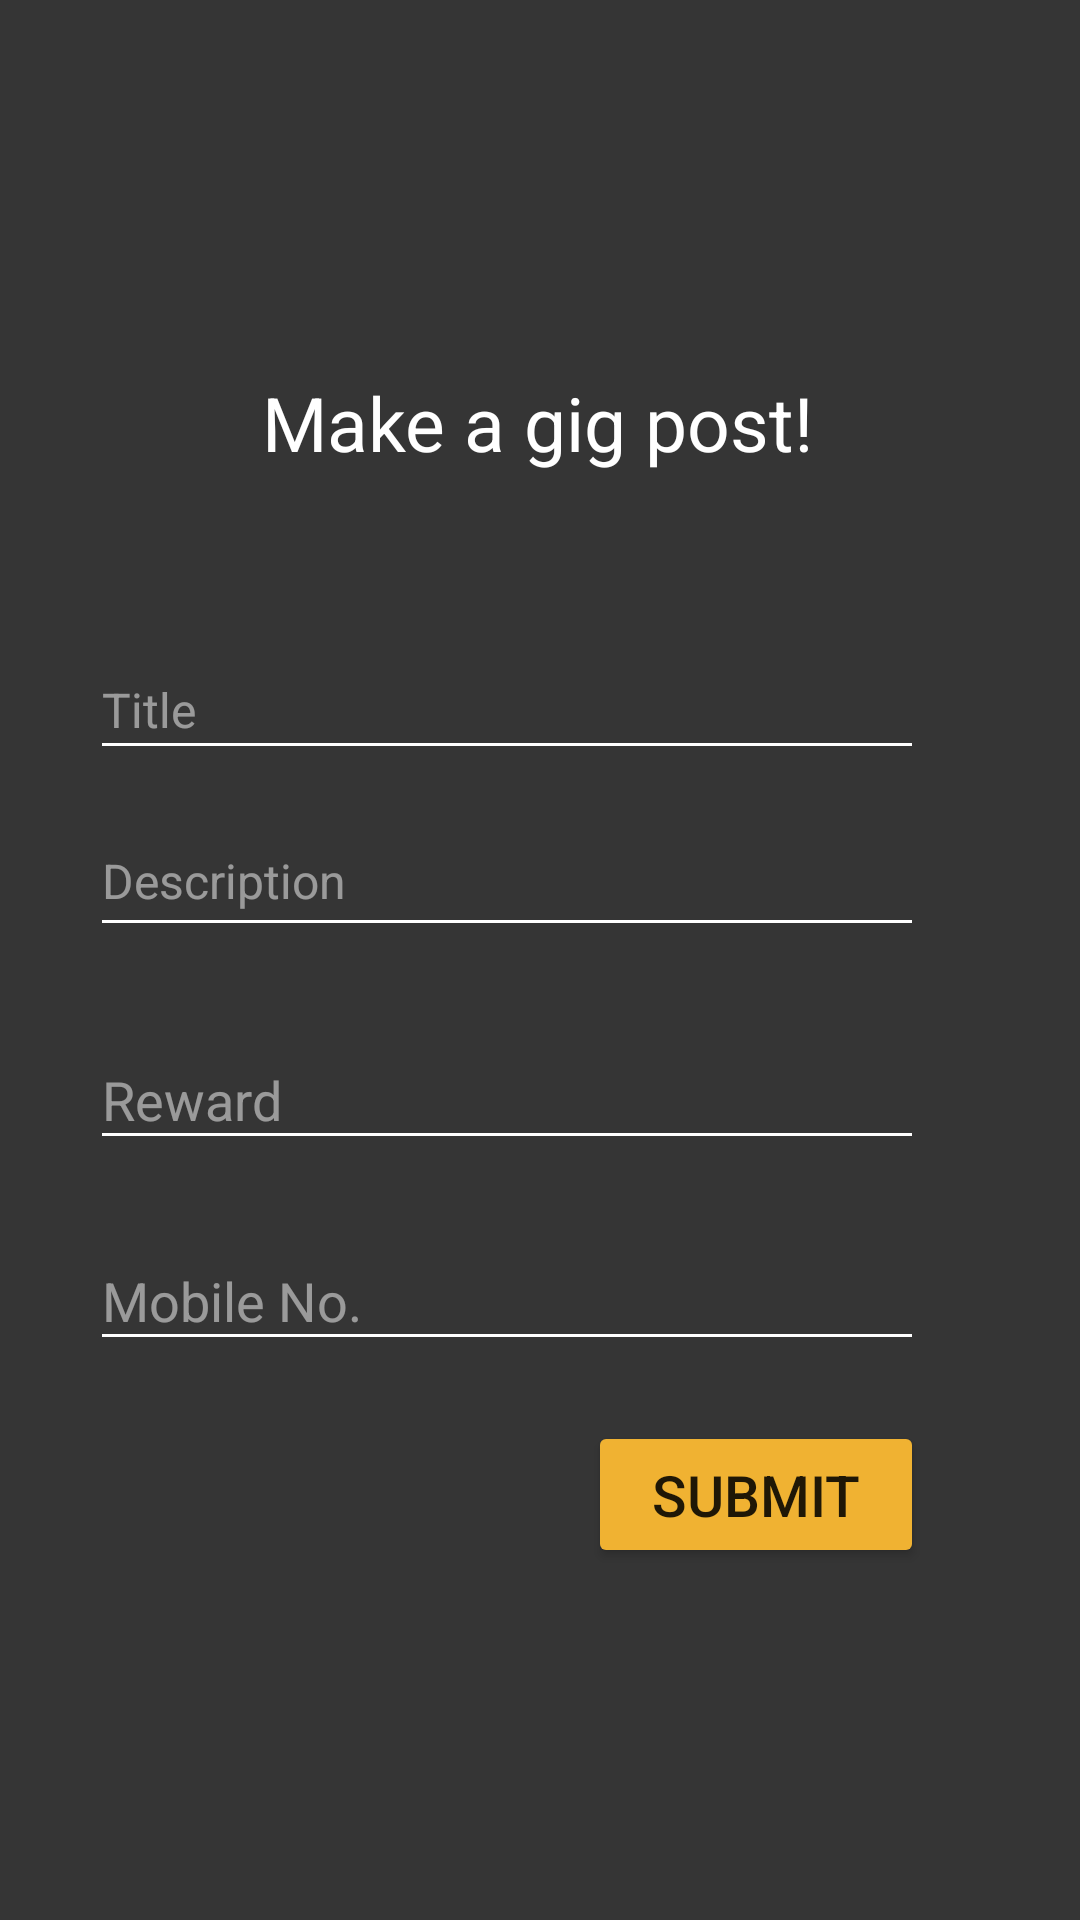

Reconstruct the res/layout file that produces this screen, plus the resources it refers to.
<!-- AndroidManifest.xml: application theme Theme.AppCompat.Light.NoActionBar -->
<!-- res/layout/fragment_create_post.xml -->
<?xml version="1.0" encoding="utf-8"?>
<androidx.constraintlayout.widget.ConstraintLayout xmlns:android="http://schemas.android.com/apk/res/android"
    xmlns:app="http://schemas.android.com/apk/res-auto"
    xmlns:tools="http://schemas.android.com/tools"
    android:id="@+id/main"
    android:layout_width="match_parent"
    android:layout_height="match_parent"
    android:background="#353535"
    tools:context=".CreatePost">

    <TextView
        android:id="@+id/textView2"
        android:layout_width="423dp"
        android:layout_height="69dp"
        android:layout_marginBottom="745dp"
        android:background="#F0B232"
        app:layout_constraintBottom_toBottomOf="parent"
        app:layout_constraintEnd_toEndOf="parent"
        app:layout_constraintStart_toStartOf="parent"
        app:layout_constraintTop_toTopOf="parent"
        app:layout_constraintVertical_bias="0.0" />

    <EditText
        android:id="@+id/titlePost"
        android:layout_width="278dp"
        android:layout_height="43dp"
        android:layout_marginTop="56dp"
        android:layout_marginEnd="52dp"
        android:backgroundTint="@color/white"
        android:ems="10"
        android:inputType="text"
        android:hint="Title"
        android:textColorHint="#80FFFFFF"
        android:textColor="@color/white"
        android:textSize="16dp"
        app:layout_constraintEnd_toEndOf="parent"
        app:layout_constraintTop_toBottomOf="@+id/postTextView" />

    <EditText
        android:id="@+id/descriptionPost"
        android:layout_width="278dp"
        android:layout_height="43dp"
        android:layout_marginTop="16dp"
        android:layout_marginEnd="52dp"
        android:backgroundTint="@color/white"
        android:ems="10"
        android:gravity="start|top"
        android:inputType="textMultiLine"
        android:hint="Description"
        android:textColorHint="#80FFFFFF"
        android:textColor="@color/white"
        android:textSize="16dp"
        app:layout_constraintEnd_toEndOf="parent"
        app:layout_constraintTop_toBottomOf="@+id/titlePost" />

    <ImageView
        android:id="@+id/descriptionicon"
        android:layout_width="28dp"
        android:layout_height="20dp"
        android:layout_marginStart="34dp"
        android:layout_marginTop="36dp"
        android:layout_marginEnd="16dp"
        app:layout_constraintEnd_toStartOf="@+id/descriptionPost"
        app:layout_constraintHorizontal_bias="0.0"
        app:layout_constraintStart_toStartOf="parent"
        app:layout_constraintTop_toBottomOf="@+id/titleicon"
        app:srcCompat="@drawable/descriptionicon" />

    <ImageView
        android:id="@+id/rewardicon"
        android:layout_width="32dp"
        android:layout_height="25dp"
        android:layout_marginStart="34dp"
        android:layout_marginTop="48dp"
        android:layout_marginEnd="12dp"
        app:layout_constraintEnd_toStartOf="@+id/rewardPost"
        app:layout_constraintHorizontal_bias="0.0"
        app:layout_constraintStart_toStartOf="parent"
        app:layout_constraintTop_toBottomOf="@+id/descriptionicon"
        app:srcCompat="@drawable/rewardicon" />

    <EditText
        android:id="@+id/rewardPost"
        android:layout_width="278dp"
        android:layout_height="43dp"
        android:layout_marginTop="28dp"
        android:layout_marginEnd="52dp"
        android:backgroundTint="@color/white"
        android:ems="10"
        android:inputType="number"
        android:hint="Reward"
        android:textColorHint="#80FFFFFF"
        android:textColor="@color/white"
        app:layout_constraintEnd_toEndOf="parent"
        app:layout_constraintTop_toBottomOf="@+id/descriptionPost" />

    <EditText
        android:id="@+id/mobileNumber"
        android:layout_width="278dp"
        android:layout_height="43dp"
        android:layout_marginTop="24dp"
        android:layout_marginEnd="52dp"
        android:backgroundTint="@color/white"
        android:ems="10"
        android:hint="Mobile No."
        android:inputType="number"
        android:textColor="@color/white"
        android:textColorHint="#80FFFFFF"
        app:layout_constraintEnd_toEndOf="parent"
        app:layout_constraintTop_toBottomOf="@+id/rewardPost" />

    <ImageView
        android:id="@+id/numbericon"
        android:layout_width="32dp"
        android:layout_height="25dp"
        android:layout_marginStart="34dp"
        android:layout_marginTop="40dp"
        android:layout_marginEnd="12dp"
        app:layout_constraintEnd_toStartOf="@+id/mobileNumber"
        app:layout_constraintHorizontal_bias="0.0"
        app:layout_constraintStart_toStartOf="parent"
        app:layout_constraintTop_toBottomOf="@+id/rewardicon"
        app:srcCompat="@drawable/numbericon" />

    <Button
        android:id="@+id/submitButton"
        android:layout_width="112dp"
        android:layout_height="49dp"
        android:layout_marginTop="20dp"
        android:backgroundTint="#F0B232"
        android:text="Submit"
        android:textSize="19dp"
        app:layout_constraintEnd_toEndOf="@+id/mobileNumber"
        app:layout_constraintHorizontal_bias="1.0"
        app:layout_constraintTop_toBottomOf="@+id/mobileNumber" />

    <TextView
        android:id="@+id/postTextView"
        android:layout_width="wrap_content"
        android:layout_height="wrap_content"
        android:layout_marginTop="124dp"
        android:text="Make a gig post!"
        android:textColor="@color/white"
        android:textSize="25dp"
        app:layout_constraintEnd_toEndOf="parent"
        app:layout_constraintHorizontal_bias="0.497"
        app:layout_constraintStart_toStartOf="parent"
        app:layout_constraintTop_toTopOf="parent" />

    <ImageView
        android:id="@+id/titleicon"
        android:layout_width="28dp"
        android:layout_height="20dp"
        android:layout_marginStart="34dp"
        android:layout_marginTop="228dp"
        android:layout_marginEnd="16dp"
        app:layout_constraintEnd_toStartOf="@+id/titlePost"
        app:layout_constraintHorizontal_bias="0.0"
        app:layout_constraintStart_toStartOf="parent"
        app:layout_constraintTop_toTopOf="parent"
        app:srcCompat="@drawable/titleicon" />
</androidx.constraintlayout.widget.ConstraintLayout>
<!-- resources referenced by this layout -->
<resources>
  <color name="white">#FFFFFFFF</color>
  <!-- drawable descriptionicon: png bitmap (drawable, 160 bytes) -->
  <!-- drawable numbericon: png bitmap (drawable, 308 bytes) -->
  <!-- drawable rewardicon: png bitmap (drawable, 472 bytes) -->
  <!-- drawable titleicon: png bitmap (drawable, 175 bytes) -->
</resources>
